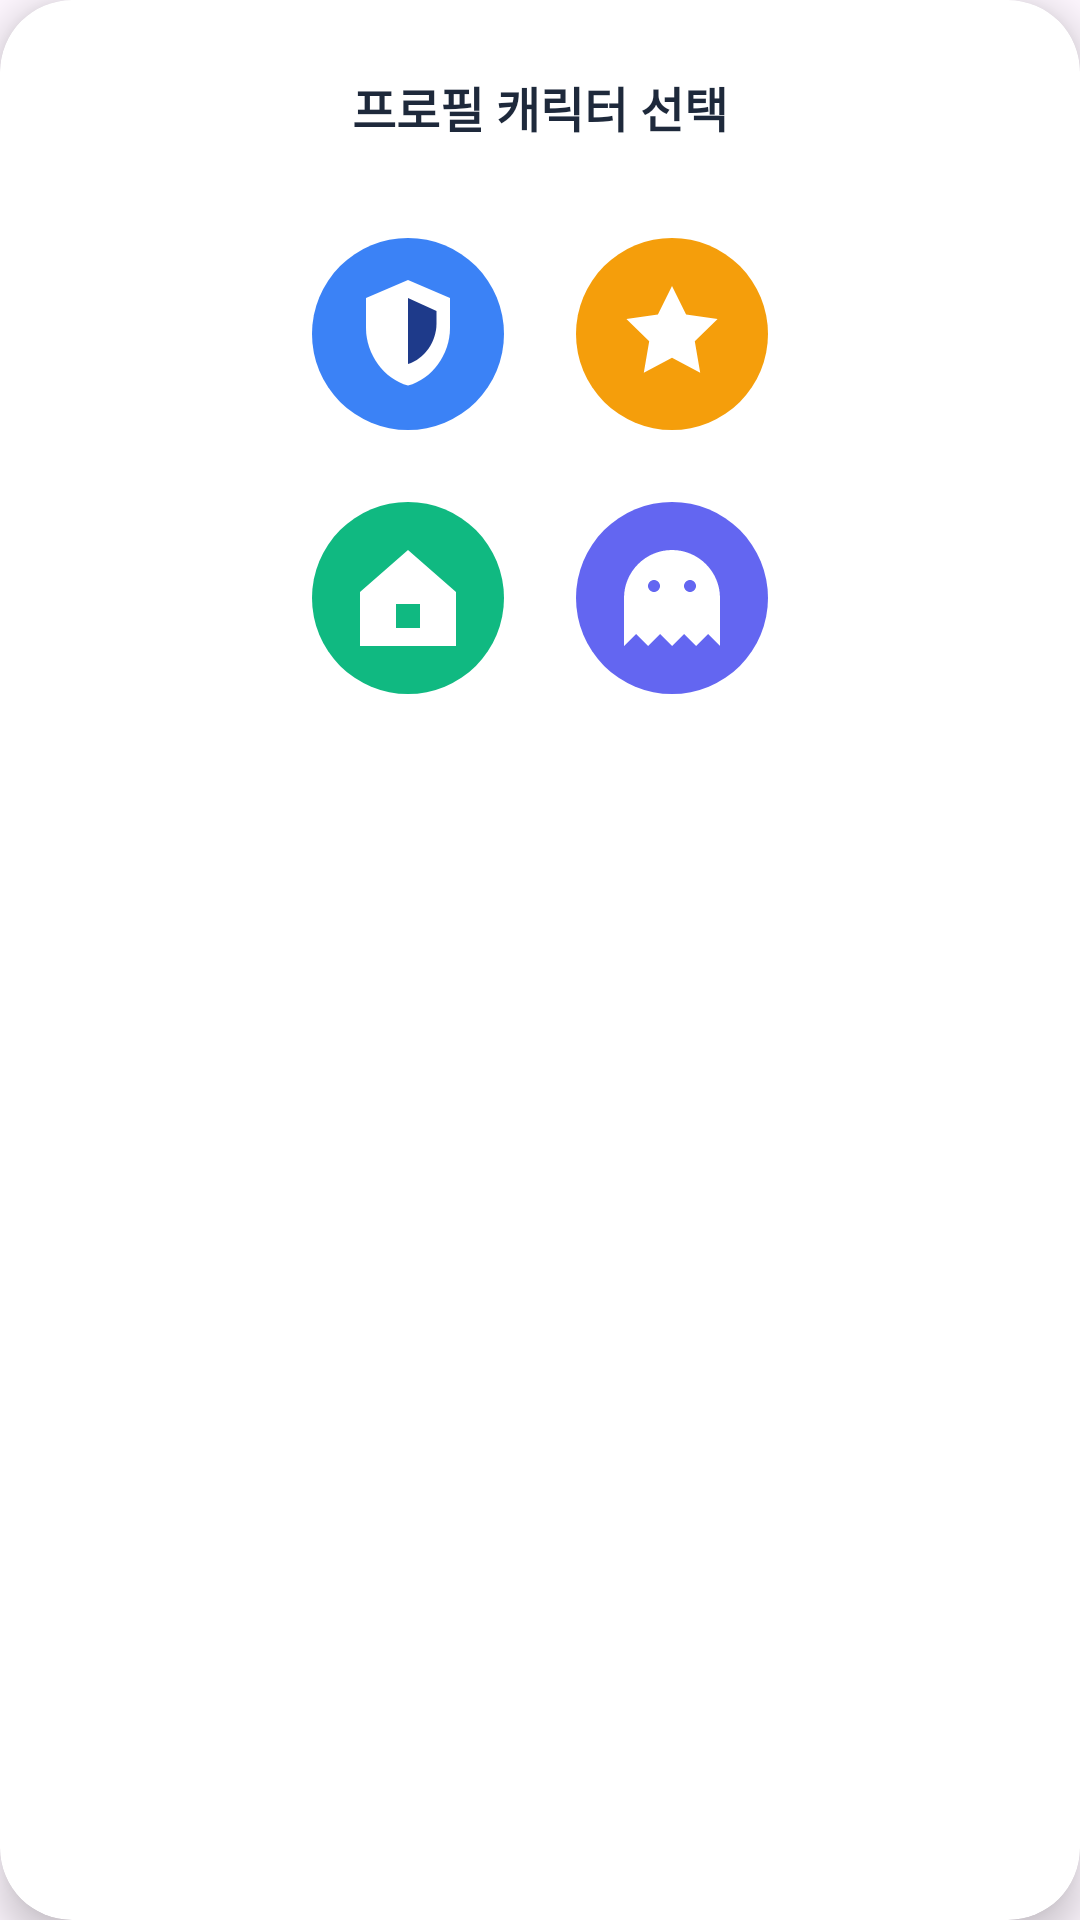

Here is an Android app screen rendered from its layout file. Give the layout XML and the strings, colors and styles it references.
<!-- AndroidManifest.xml: application theme Theme.Na_honja_ansanda -->
<!-- res/layout/dialog_avatar_select.xml -->
<?xml version="1.0" encoding="utf-8"?>
<androidx.cardview.widget.CardView xmlns:android="http://schemas.android.com/apk/res/android"
    xmlns:app="http://schemas.android.com/apk/res-auto"
    android:layout_width="280dp"
    android:layout_height="wrap_content"
    android:layout_gravity="center"
    app:cardCornerRadius="24dp"
    app:cardBackgroundColor="#FFFFFF"
    app:cardElevation="8dp">

    <LinearLayout
        android:layout_width="match_parent"
        android:layout_height="wrap_content"
        android:orientation="vertical"
        android:padding="24dp"
        android:gravity="center_horizontal">

        <TextView
            android:layout_width="wrap_content"
            android:layout_height="wrap_content"
            android:text="프로필 캐릭터 선택"
            android:textColor="#1E293B"
            android:textSize="16sp"
            android:textStyle="bold"
            android:layout_marginBottom="20dp"/>

        <GridLayout
            android:layout_width="wrap_content"
            android:layout_height="wrap_content"
            android:columnCount="2"
            android:rowCount="2"
            android:alignmentMode="alignMargins"
            android:columnOrderPreserved="false">

            <ImageView
                android:id="@+id/iv_select_police"
                android:layout_width="64dp"
                android:layout_height="64dp"
                android:layout_margin="12dp"
                android:src="@drawable/avatar_police"
                android:background="?attr/selectableItemBackgroundBorderless"
                android:contentDescription="경찰" />

            <ImageView
                android:id="@+id/iv_select_sheriff"
                android:layout_width="64dp"
                android:layout_height="64dp"
                android:layout_margin="12dp"
                android:src="@drawable/avatar_sheriff"
                android:background="?attr/selectableItemBackgroundBorderless"
                android:contentDescription="보안관" />

            <ImageView
                android:id="@+id/iv_select_home"
                android:layout_width="64dp"
                android:layout_height="64dp"
                android:layout_margin="12dp"
                android:src="@drawable/avatar_home"
                android:background="?attr/selectableItemBackgroundBorderless"
                android:contentDescription="우리집" />

            <ImageView
                android:id="@+id/iv_select_ghost"
                android:layout_width="64dp"
                android:layout_height="64dp"
                android:layout_margin="12dp"
                android:src="@drawable/avatar_ghost"
                android:background="?attr/selectableItemBackgroundBorderless"
                android:contentDescription="유령" />
        </GridLayout>
    </LinearLayout>
</androidx.cardview.widget.CardView>
<!-- resources referenced by this layout -->
<resources>
  <!-- drawable avatar_ghost (drawable) -->
  <vector xmlns:android="http://schemas.android.com/apk/res/android"
      android:width="64dp"
      android:height="64dp"
      android:viewportWidth="64"
      android:viewportHeight="64">
      <group>
          <clip-path android:pathData="M32,32m-32,0a32,32 0,1 1,64 0a32,32 0,1 1,-64 0"/>
          <path android:fillColor="#6366F1" android:pathData="M0,0h64v64h-64z"/>
          <path android:fillColor="#FFFFFF" android:pathData="M32,16c-8.8,0-16,7.2-16,16v16l4-4 4,4 4,-4 4,4 4,-4 4,4 4,-4 4,4V32C48,23.2,40.8,16,32,16zm-6,14c-1.1,0-2-0.9-2-2s0.9-2 2-2 2,0.9 2,2-0.9,2-2,2zm12,0c-1.1,0-2-0.9-2-2s0.9-2 2-2 2,0.9 2,2-0.9,2-2,2z"/>
      </group>
  </vector>
  <!-- drawable avatar_home (drawable) -->
  <vector xmlns:android="http://schemas.android.com/apk/res/android"
      android:width="64dp"
      android:height="64dp"
      android:viewportWidth="64"
      android:viewportHeight="64">
      <group>
          <clip-path android:pathData="M32,32m-32,0a32,32 0,1 1,64 0a32,32 0,1 1,-64 0"/>
          <path android:fillColor="#10B981" android:pathData="M0,0h64v64h-64z"/>
          <path android:fillColor="#FFFFFF" android:pathData="M32,16L16,30v18h32V30L32,16zm4,26h-8v-8h8v8z"/>
      </group>
  </vector>
  <!-- drawable avatar_police (drawable) -->
  <vector xmlns:android="http://schemas.android.com/apk/res/android"
      android:width="64dp"
      android:height="64dp"
      android:viewportWidth="64"
      android:viewportHeight="64">
      <group>
          <clip-path android:pathData="M32,32m-32,0a32,32 0,1 1,64 0a32,32 0,1 1,-64 0"/>
          <path android:fillColor="#3B82F6" android:pathData="M0,0h64v64h-64z"/>
          <path android:fillColor="#FFFFFF" android:pathData="M32,14l14,6v10c0,8.8-6,17-14,19.2C24,47,18,38.8,18,30V20l14,-6z"/>
          <path android:fillColor="#1E3A8A" android:pathData="M32,20v22c5.5,-1.7,9.5,-7.4,9.5,-13.5V24.3l-9.5,-4.3z"/>
      </group>
  </vector>
  <!-- drawable avatar_sheriff (drawable) -->
  <vector xmlns:android="http://schemas.android.com/apk/res/android"
      android:width="64dp"
      android:height="64dp"
      android:viewportWidth="64"
      android:viewportHeight="64">
      <group>
          <clip-path android:pathData="M32,32m-32,0a32,32 0,1 1,64 0a32,32 0,1 1,-64 0"/>
          <path android:fillColor="#F59E0B" android:pathData="M0,0h64v64h-64z"/>
          <path android:fillColor="#FFFFFF" android:pathData="M32,16l4.7,9.5 10.5,1.5-7.6,7.4 1.8,10.5-9.4,-5-9.4,5 1.8-10.5-7.6-7.4 10.5-1.5z"/>
      </group>
  </vector>
  <style name="Theme.Na_honja_ansanda" parent="Base.Theme.Na_honja_ansanda">
          <item name="android:windowSplashscreenContent">@android:color/transparent</item>
          <item name="android:windowIsTranslucent">true</item>
          <item name="android:windowDisablePreview">true</item>
      </style>
  <style name="Base.Theme.Na_honja_ansanda" parent="Theme.Material3.DayNight.NoActionBar">
      </style>
</resources>
